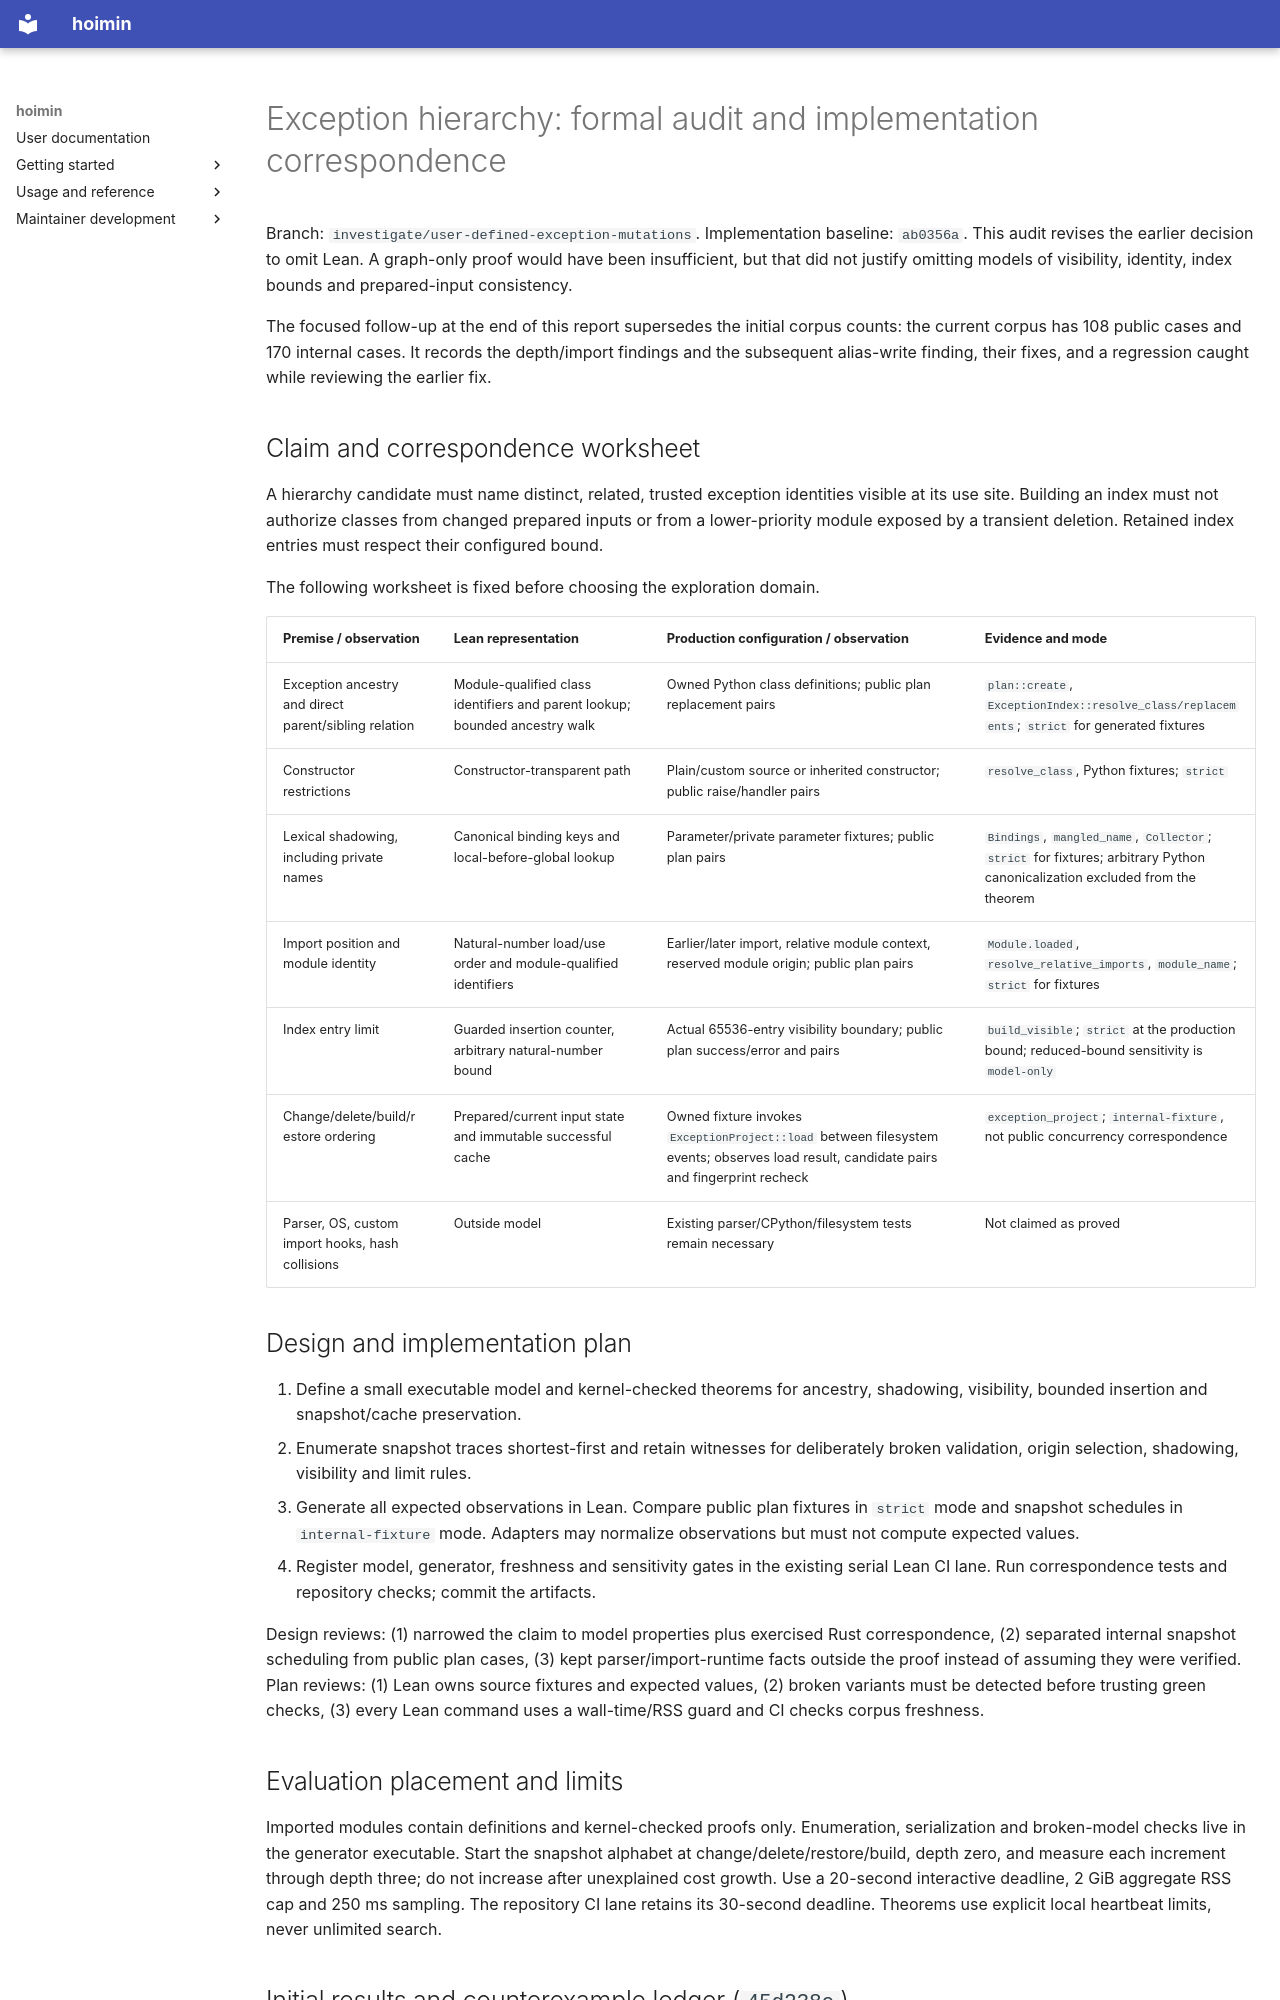

repository: HayaoSuzuki/hoimin · page: superpowers/reports/2026-10-05-exception-hierarchy-lean-audit/index.html · generator: mkdocs

# Exception hierarchy: formal audit and implementation correspondence

Branch: `investigate/user-defined-exception-mutations`. Implementation baseline:
`ab0356a`. This audit revises the earlier decision to omit Lean. A graph-only
proof would have been insufficient, but that did not justify omitting models of
visibility, identity, index bounds and prepared-input consistency.

The focused follow-up at the end of this report supersedes the initial corpus
counts: the current corpus has 108 public cases and 170 internal cases. It records
the depth/import findings and the subsequent alias-write finding, their fixes, and
a regression caught while reviewing the earlier fix.

## Claim and correspondence worksheet

A hierarchy candidate must name distinct, related, trusted exception identities
visible at its use site. Building an index must not authorize classes from changed
prepared inputs or from a lower-priority module exposed by a transient deletion.
Retained index entries must respect their configured bound.

The following worksheet is fixed before choosing the exploration domain.

| Premise / observation | Lean representation | Production configuration / observation | Evidence and mode |
| --- | --- | --- | --- |
| Exception ancestry and direct parent/sibling relation | Module-qualified class identifiers and parent lookup; bounded ancestry walk | Owned Python class definitions; public plan replacement pairs | `plan::create`, `ExceptionIndex::resolve_class/replacements`; `strict` for generated fixtures |
| Constructor restrictions | Constructor-transparent path | Plain/custom source or inherited constructor; public raise/handler pairs | `resolve_class`, Python fixtures; `strict` |
| Lexical shadowing, including private names | Canonical binding keys and local-before-global lookup | Parameter/private parameter fixtures; public plan pairs | `Bindings`, `mangled_name`, `Collector`; `strict` for fixtures; arbitrary Python canonicalization excluded from the theorem |
| Import position and module identity | Natural-number load/use order and module-qualified identifiers | Earlier/later import, relative module context, reserved module origin; public plan pairs | `Module.loaded`, `resolve_relative_imports`, `module_name`; `strict` for fixtures |
| Index entry limit | Guarded insertion counter, arbitrary natural-number bound | Actual 65536-entry visibility boundary; public plan success/error and pairs | `build_visible`; `strict` at the production bound; reduced-bound sensitivity is `model-only` |
| Change/delete/build/restore ordering | Prepared/current input state and immutable successful cache | Owned fixture invokes `ExceptionProject::load` between filesystem events; observes load result, candidate pairs and fingerprint recheck | `exception_project`; `internal-fixture`, not public concurrency correspondence |
| Parser, OS, custom import hooks, hash collisions | Outside model | Existing parser/CPython/filesystem tests remain necessary | Not claimed as proved |

## Design and implementation plan

1. Define a small executable model and kernel-checked theorems for ancestry,
   shadowing, visibility, bounded insertion and snapshot/cache preservation.
2. Enumerate snapshot traces shortest-first and retain witnesses for deliberately
   broken validation, origin selection, shadowing, visibility and limit rules.
3. Generate all expected observations in Lean. Compare public plan fixtures in
   `strict` mode and snapshot schedules in `internal-fixture` mode. Adapters may
   normalize observations but must not compute expected values.
4. Register model, generator, freshness and sensitivity gates in the existing serial
   Lean CI lane. Run correspondence tests and repository checks; commit the artifacts.

Design reviews: (1) narrowed the claim to model properties plus exercised Rust
correspondence, (2) separated internal snapshot scheduling from public plan cases,
(3) kept parser/import-runtime facts outside the proof instead of assuming they
were verified. Plan reviews: (1) Lean owns source fixtures and expected values,
(2) broken variants must be detected before trusting green checks, (3) every Lean
command uses a wall-time/RSS guard and CI checks corpus freshness.

## Evaluation placement and limits

Imported modules contain definitions and kernel-checked proofs only. Enumeration,
serialization and broken-model checks live in the generator executable. Start the
snapshot alphabet at change/delete/restore/build, depth zero, and measure each
increment through depth three; do not increase after unexplained cost growth.
Use a 20-second interactive deadline, 2 GiB aggregate RSS cap and 250 ms sampling.
The repository CI lane retains its 30-second deadline. Theorems use explicit local
heartbeat limits, never unlimited search.

## Initial results and counterexample ledger (`45d238e`)
